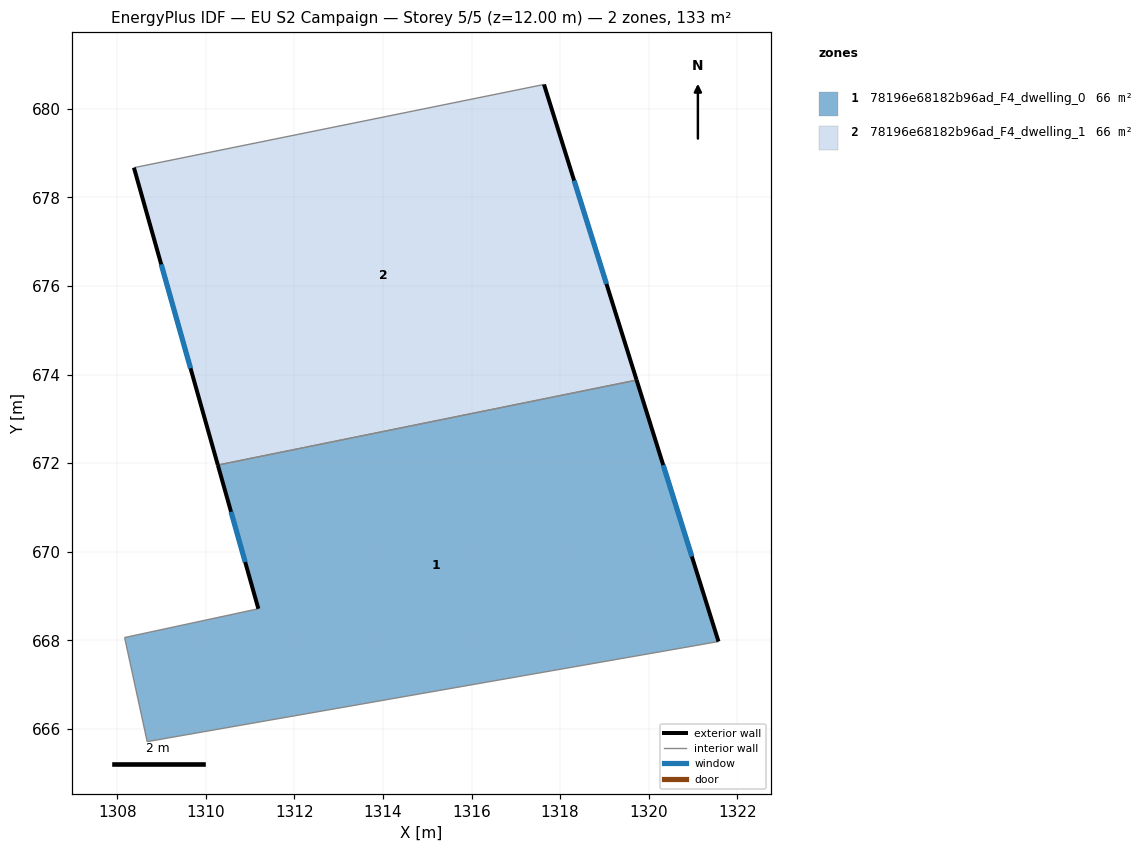
=== STOREY PLAN SPEC (per zone: floor XY polygon, exterior-wall plan segments, windows/doors) ===
zone 1: 78196e68182b96ad_F4_dwelling_0  (66.4 m²)
  floor: (1319.73, 673.88) (1321.58, 667.97) (1308.68, 665.71) (1308.17, 668.06) (1311.19, 668.71) (1310.27, 671.96)
  exterior wall: (1310.27, 671.96) – (1311.19, 668.71)  [3.4 m]
    window: (1310.57, 670.90) – (1310.89, 669.77)  [1.2 m²]
  exterior wall: (1321.58, 667.97) – (1319.73, 673.88)  [6.2 m]
    window: (1320.98, 669.89) – (1320.33, 671.95)  [2.3 m²]
  interior walls: 4
zone 2: 78196e68182b96ad_F4_dwelling_1  (66.4 m²)
  floor: (1317.64, 680.55) (1319.73, 673.88) (1310.27, 671.96) (1308.38, 678.67)
  exterior wall: (1319.73, 673.88) – (1317.64, 680.55)  [7.0 m]
    window: (1319.05, 676.05) – (1318.32, 678.38)  [2.6 m²]
  exterior wall: (1308.38, 678.67) – (1310.27, 671.96)  [7.0 m]
    window: (1308.99, 676.49) – (1309.66, 674.14)  [2.6 m²]
  interior walls: 2

=== DERIVED (storey summary) ===
Building: EU S2 Campaign
Storey: 5 of 5  (floor level z = 12.00 m)
Storey gross floor area: 132.9 m²
Zones on this storey: 2
  - 78196e68182b96ad_F4_dwelling_0: floor 66.4 m²; exterior wall 9.6 m (28.7 m²); 2 window(s) 3.5 m²; WWR 12.2%
  - 78196e68182b96ad_F4_dwelling_1: floor 66.4 m²; exterior wall 14.0 m (41.9 m²); 2 window(s) 5.1 m²; WWR 12.2%
Zone adjacency (shared interzone walls):
  - 78196e68182b96ad_F4_dwelling_0 ↔ 78196e68182b96ad_F4_dwelling_1